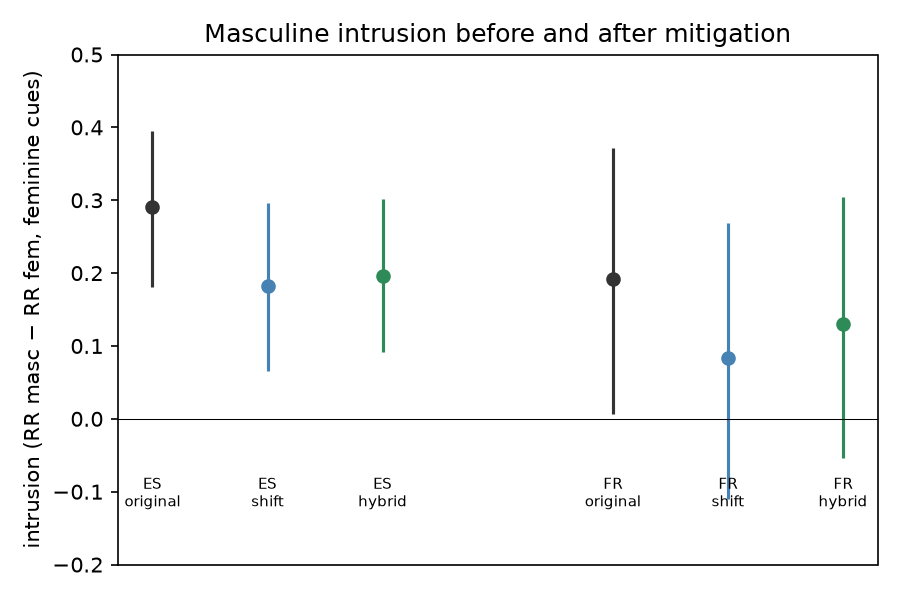

Values plotted in this chart, from the file beside it:
lang, space, set, measure, value, lo, hi, verdict, n_pairs, n_invariant, n_occ
es, original, primary, intrusion, 0.2912, 0.1808, 0.3947, present, 87, 67, 54
es, shift_ori, primary, intrusion, 0.1824, 0.06601, 0.2958, present, 87, 67, 54
es, hybrid_ori, primary, intrusion, 0.1961, 0.09113, 0.3013, present, 87, 67, 54
es, shift_ori-original, primary, intrusion, -0.1088, -0.1504, -0.07024, reduces, 87, 67, 54
es, hybrid_ori-original, primary, intrusion, -0.09507, -0.1554, -0.03963, reduces, 87, 67, 54
fr, original, primary, intrusion, 0.1914, 0.006514, 0.371, present, 86, 60, 22
fr, shift_ori, primary, intrusion, 0.08306, -0.1106, 0.2687, inconclusive, 86, 60, 22
fr, hybrid_ori, primary, intrusion, 0.1297, -0.05432, 0.305, inconclusive, 86, 60, 22
fr, shift_ori-original, primary, intrusion, -0.1083, -0.1452, -0.07436, reduces, 86, 60, 22
fr, hybrid_ori-original, primary, intrusion, -0.0617, -0.1159, -0.0133, reduces, 86, 60, 22
